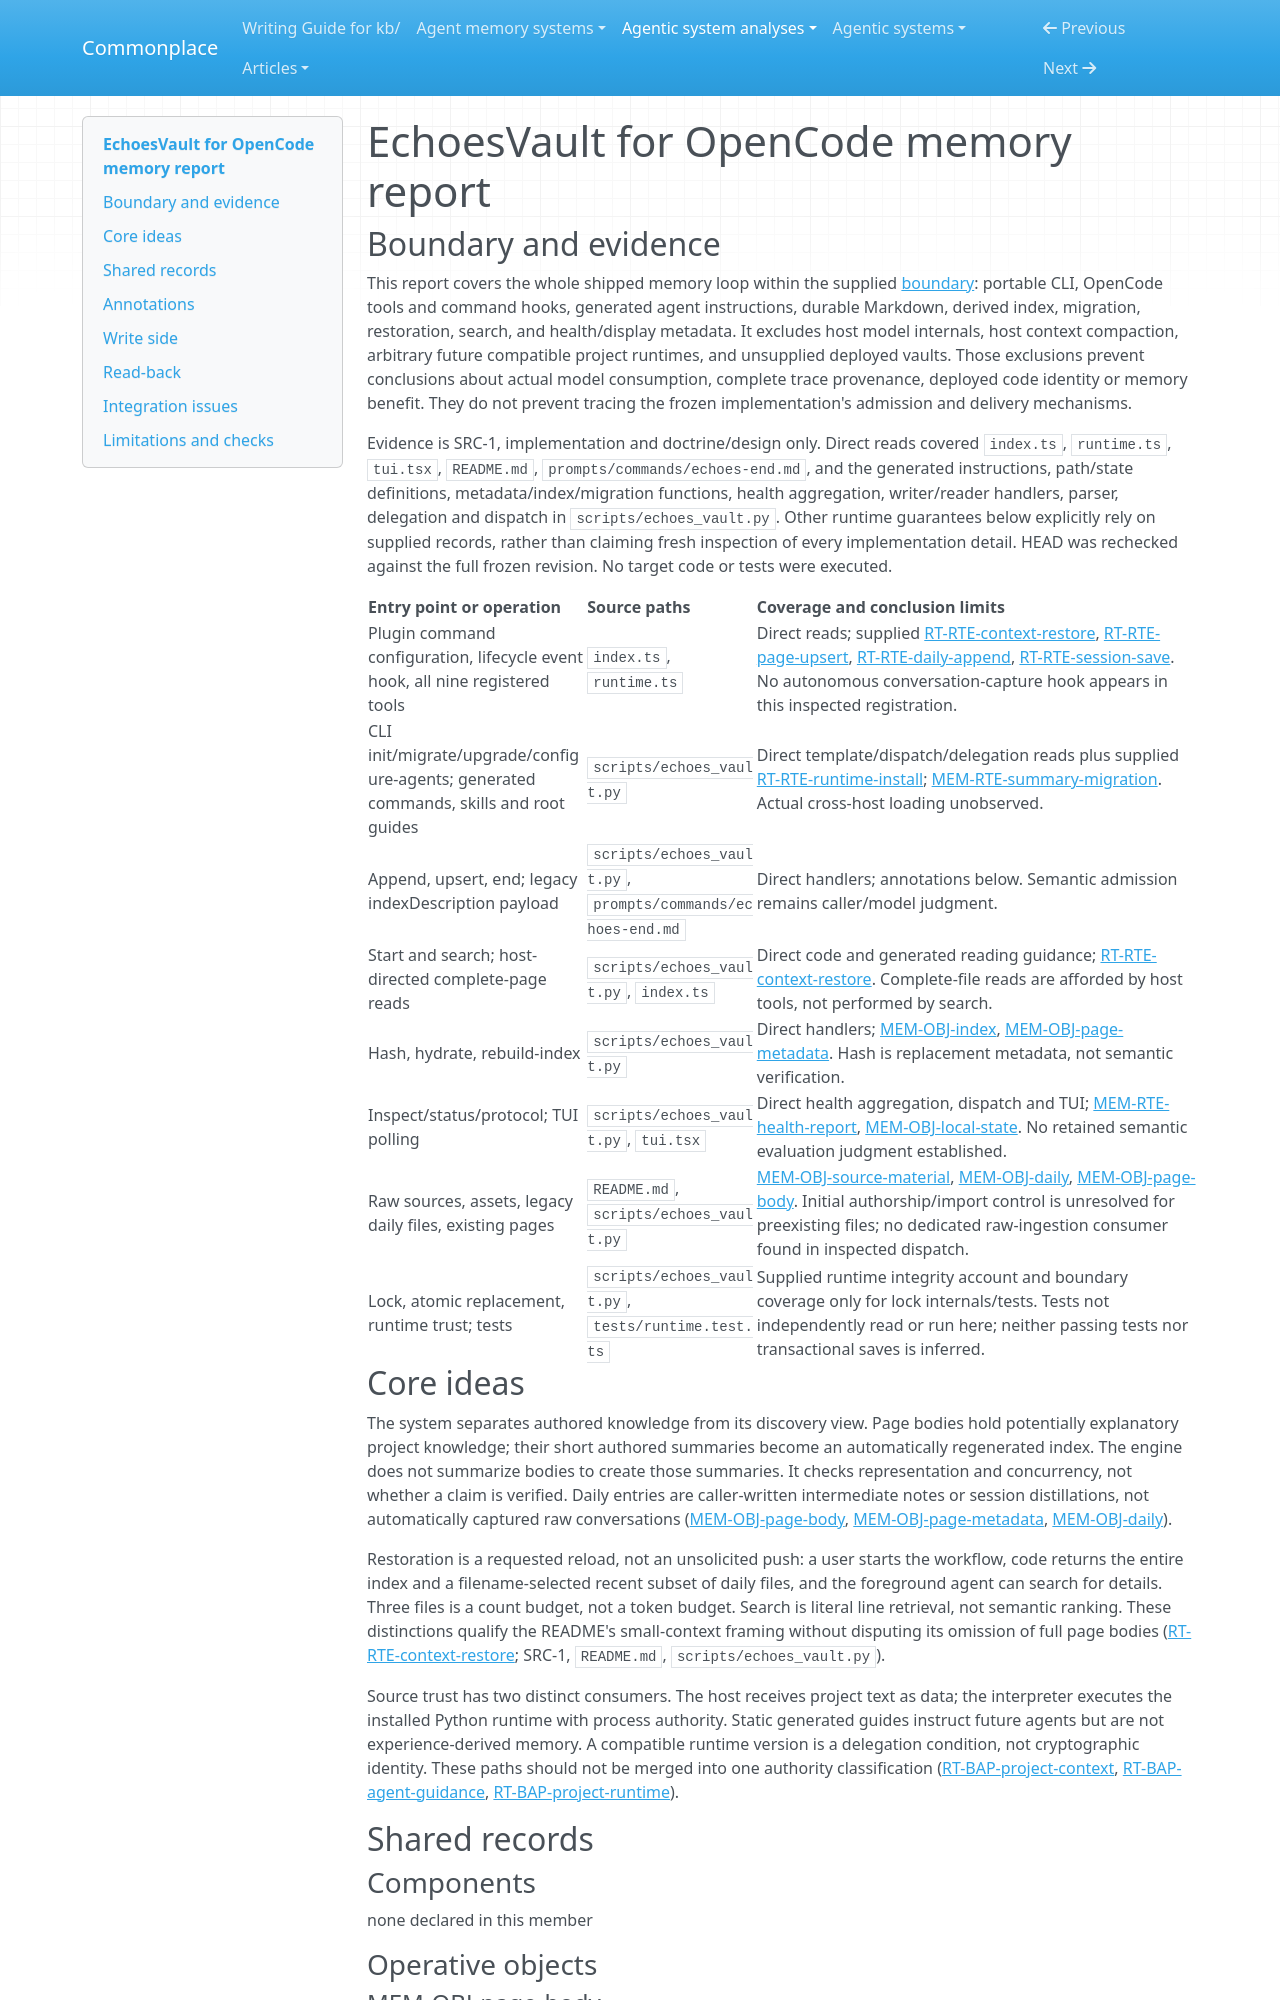

repository: zby/commonplace · page: agentic-system-analyses/retained/echoes-vault-opencode/memory/index.html · generator: mkdocs

---
type: agentic-system-analyses/types/agentic-system-memory-report.md
description: "EchoesVault for OpenCode memory: authored pages and daily distillations, derived discovery, bounded restoration and local status metadata."
run-id: AAS-2026-10-15-echoes-vault-opencode-239c6738bb9e-01
source-identity: https://github.com/psinetron/echoes-vault-opencode
reviewed-boundary: "875c45aa45559529b87a7481b0c21e6dfd8c5eb0"
---

# EchoesVault for OpenCode memory report

## Boundary and evidence

This report covers the whole shipped memory loop within the supplied [boundary](boundary.md): portable CLI, OpenCode tools and command hooks, generated agent instructions, durable Markdown, derived index, migration, restoration, search, and health/display metadata. It excludes host model internals, host context compaction, arbitrary future compatible project runtimes, and unsupplied deployed vaults. Those exclusions prevent conclusions about actual model consumption, complete trace provenance, deployed code identity or memory benefit. They do not prevent tracing the frozen implementation's admission and delivery mechanisms.

Evidence is SRC-1, implementation and doctrine/design only. Direct reads covered `index.ts`, `runtime.ts`, `tui.tsx`, `README.md`, `prompts/commands/echoes-end.md`, and the generated instructions, path/state definitions, metadata/index/migration functions, health aggregation, writer/reader handlers, parser, delegation and dispatch in `scripts/echoes_vault.py`. Other runtime guarantees below explicitly rely on supplied records, rather than claiming fresh inspection of every implementation detail. HEAD was rechecked against the full frozen revision. No target code or tests were executed.

| Entry point or operation | Source paths | Coverage and conclusion limits |
|---|---|---|
| Plugin command configuration, lifecycle event hook, all nine registered tools | `index.ts`, `runtime.ts` | Direct reads; supplied [RT-RTE-context-restore](runtime.md#rt-rte-context-restore), [RT-RTE-page-upsert](runtime.md#rt-rte-page-upsert), [RT-RTE-daily-append](runtime.md#rt-rte-daily-append), [RT-RTE-session-save](runtime.md#rt-rte-session-save). No autonomous conversation-capture hook appears in this inspected registration. |
| CLI init/migrate/upgrade/configure-agents; generated commands, skills and root guides | `scripts/echoes_vault.py` | Direct template/dispatch/delegation reads plus supplied [RT-RTE-runtime-install](runtime.md#rt-rte-runtime-install); [MEM-RTE-summary-migration](#mem-rte-summary-migration). Actual cross-host loading unobserved. |
| Append, upsert, end; legacy indexDescription payload | `scripts/echoes_vault.py`, `prompts/commands/echoes-end.md` | Direct handlers; annotations below. Semantic admission remains caller/model judgment. |
| Start and search; host-directed complete-page reads | `scripts/echoes_vault.py`, `index.ts` | Direct code and generated reading guidance; [RT-RTE-context-restore](runtime.md#rt-rte-context-restore). Complete-file reads are afforded by host tools, not performed by search. |
| Hash, hydrate, rebuild-index | `scripts/echoes_vault.py` | Direct handlers; [MEM-OBJ-index](#mem-obj-index), [MEM-OBJ-page-metadata](#mem-obj-page-metadata). Hash is replacement metadata, not semantic verification. |
| Inspect/status/protocol; TUI polling | `scripts/echoes_vault.py`, `tui.tsx` | Direct health aggregation, dispatch and TUI; [MEM-RTE-health-report](#mem-rte-health-report), [MEM-OBJ-local-state](#mem-obj-local-state). No retained semantic evaluation judgment established. |
| Raw sources, assets, legacy daily files, existing pages | `README.md`, `scripts/echoes_vault.py` | [MEM-OBJ-source-material](#mem-obj-source-material), [MEM-OBJ-daily](#mem-obj-daily), [MEM-OBJ-page-body](#mem-obj-page-body). Initial authorship/import control is unresolved for preexisting files; no dedicated raw-ingestion consumer found in inspected dispatch. |
| Lock, atomic replacement, runtime trust; tests | `scripts/echoes_vault.py`, `tests/runtime.test.ts` | Supplied runtime integrity account and boundary coverage only for lock internals/tests. Tests not independently read or run here; neither passing tests nor transactional saves is inferred. |

## Core ideas

The system separates authored knowledge from its discovery view. Page bodies hold potentially explanatory project knowledge; their short authored summaries become an automatically regenerated index. The engine does not summarize bodies to create those summaries. It checks representation and concurrency, not whether a claim is verified. Daily entries are caller-written intermediate notes or session distillations, not automatically captured raw conversations ([MEM-OBJ-page-body](#mem-obj-page-body), [MEM-OBJ-page-metadata](#mem-obj-page-metadata), [MEM-OBJ-daily](#mem-obj-daily)).

Restoration is a requested reload, not an unsolicited push: a user starts the workflow, code returns the entire index and a filename-selected recent subset of daily files, and the foreground agent can search for details. Three files is a count budget, not a token budget. Search is literal line retrieval, not semantic ranking. These distinctions qualify the README's small-context framing without disputing its omission of full page bodies ([RT-RTE-context-restore](runtime.md#rt-rte-context-restore); SRC-1, `README.md`, `scripts/echoes_vault.py`).

Source trust has two distinct consumers. The host receives project text as data; the interpreter executes the installed Python runtime with process authority. Static generated guides instruct future agents but are not experience-derived memory. A compatible runtime version is a delegation condition, not cryptographic identity. These paths should not be merged into one authority classification ([RT-BAP-project-context](runtime.md#rt-bap-project-context), [RT-BAP-agent-guidance](runtime.md#rt-bap-agent-guidance), [RT-BAP-project-runtime](runtime.md#rt-bap-project-runtime)).

## Shared records

### Components

none declared in this member

### Operative objects
